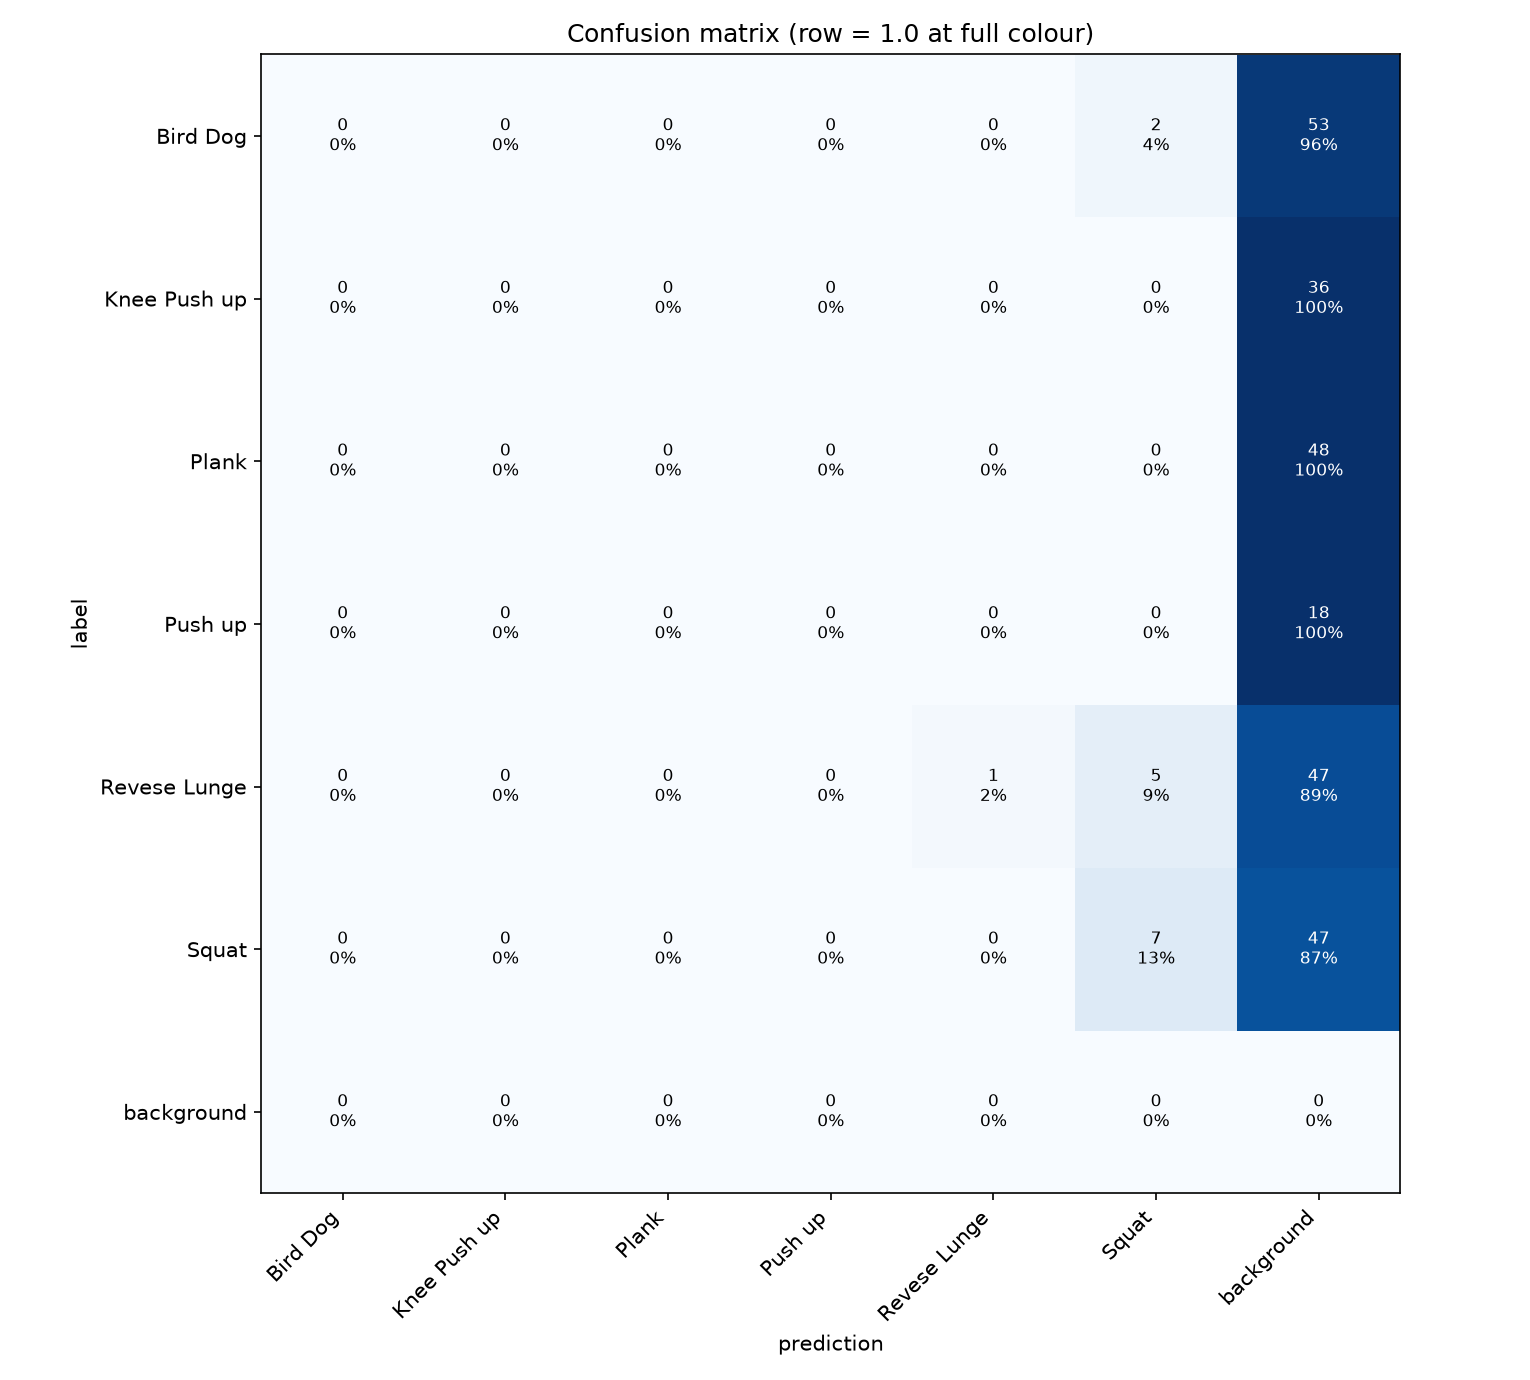

The data file committed next to this chart (first rows):
label, Bird Dog, Knee Push up, Plank, Push up, Revese Lunge, Squat, background
Bird Dog, 0, 0, 0, 0, 0, 2, 53
Knee Push up, 0, 0, 0, 0, 0, 0, 36
Plank, 0, 0, 0, 0, 0, 0, 48
Push up, 0, 0, 0, 0, 0, 0, 18
Revese Lunge, 0, 0, 0, 0, 1, 5, 47
Squat, 0, 0, 0, 0, 0, 7, 47
background, 0, 0, 0, 0, 0, 0, 0
